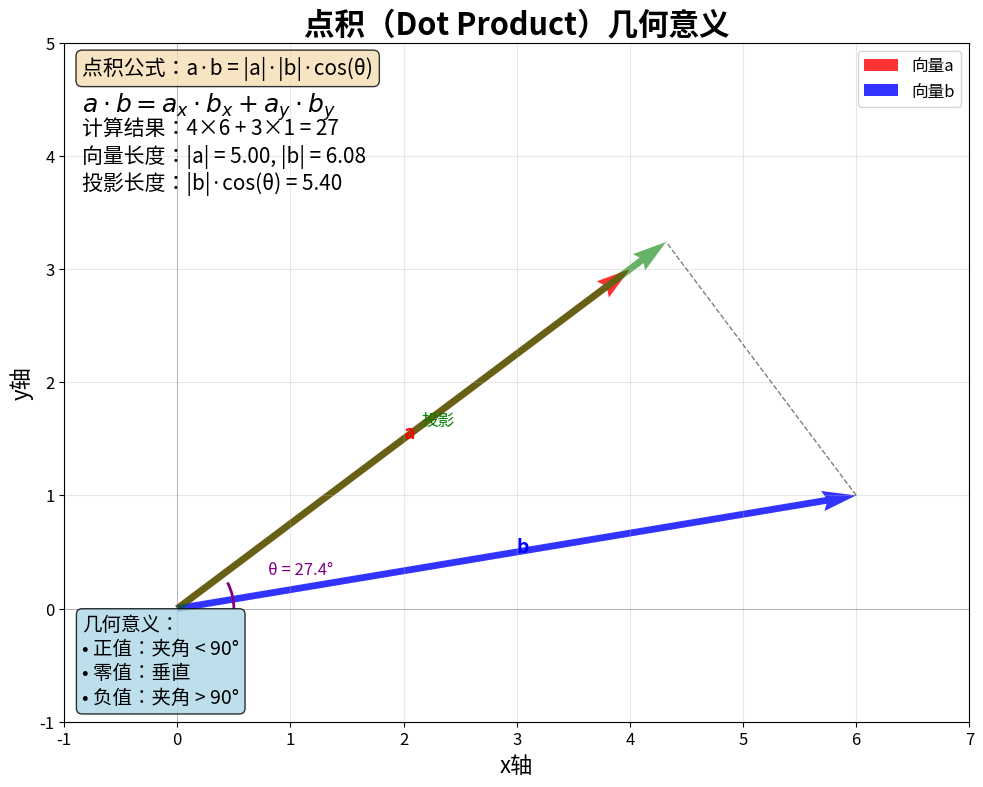

Write the Python code that produced this figure.
import matplotlib.pyplot as plt
import numpy as np
from matplotlib import rcParams
import matplotlib.patches as patches

# 设置matplotlib支持中文和大字号
rcParams['font.sans-serif'] = [
    'SimHei', 'Arial Unicode MS', 'Microsoft YaHei',
    'Noto Sans CJK SC', 'Noto Sans CJK SC Regular',
    'Noto Sans CJK JP', 'Noto Sans CJK KR', 'Noto Sans CJK TC', 'Noto Sans CJK HK', 'WenQuanYi Micro Hei',
]
rcParams['axes.unicode_minus'] = False
plt.rcParams['font.size'] = 12

# 创建图形
fig, ax = plt.subplots(figsize=(10, 8))

# 定义向量
a = np.array([4, 3])  # 向量a
b = np.array([6, 1])  # 向量b
origin = np.array([0, 0])

# 绘制坐标轴
ax.axhline(y=0, color='k', linewidth=0.5, alpha=0.3)
ax.axvline(x=0, color='k', linewidth=0.5, alpha=0.3)
ax.grid(True, alpha=0.3)

# 绘制向量
ax.quiver(0, 0, a[0], a[1], angles='xy', scale_units='xy', scale=1, 
          color='red', linewidth=3, label='向量a', alpha=0.8)
ax.quiver(0, 0, b[0], b[1], angles='xy', scale_units='xy', scale=1, 
          color='blue', linewidth=3, label='向量b', alpha=0.8)

# 计算点积
dot_product = np.dot(a, b)
# 计算向量长度
a_norm = np.linalg.norm(a)
b_norm = np.linalg.norm(b)
# 计算夹角
cos_theta = dot_product / (a_norm * b_norm)
theta = np.arccos(np.clip(cos_theta, -1, 1))

# 计算b在a上的投影
projection_length = dot_product / a_norm
projection_vector = projection_length * a / a_norm

# 绘制投影
ax.quiver(0, 0, projection_vector[0], projection_vector[1], 
          angles='xy', scale_units='xy', scale=1, 
          color='green', linewidth=2, alpha=0.6, linestyle='--')

# 绘制投影线
ax.plot([b[0], projection_vector[0]], [b[1], projection_vector[1]], 
        'k--', alpha=0.5, linewidth=1)

# 添加标注
ax.text(a[0]/2, a[1]/2, 'a', fontsize=14, color='red', weight='bold')
ax.text(b[0]/2, b[1]/2, 'b', fontsize=14, color='blue', weight='bold')
ax.text(projection_vector[0]/2, projection_vector[1]/2, '投影', fontsize=12, color='green')

# 添加角度弧
angle_arc = patches.Arc((0, 0), 1, 1, theta1=0, theta2=np.degrees(theta), 
                       color='purple', linewidth=2)
ax.add_patch(angle_arc)
ax.text(0.8, 0.3, f'θ = {np.degrees(theta):.1f}°', fontsize=12, color='purple')

# 添加公式和计算结果（分多行显示）
ax.text(0.02, 0.98, '点积公式：a·b = |a|·|b|·cos(θ)', transform=ax.transAxes, fontsize=15,
        verticalalignment='top', bbox=dict(boxstyle='round', facecolor='wheat', alpha=0.8))
ax.text(0.02, 0.93, r'$a \cdot b = a_x \cdot b_x + a_y \cdot b_y$', transform=ax.transAxes, fontsize=18,
        verticalalignment='top')
ax.text(0.02, 0.89, f'计算结果：{a[0]}×{b[0]} + {a[1]}×{b[1]} = {dot_product}', transform=ax.transAxes, fontsize=15,
        verticalalignment='top')
ax.text(0.02, 0.85, f'向量长度：|a| = {a_norm:.2f}, |b| = {b_norm:.2f}', transform=ax.transAxes, fontsize=15,
        verticalalignment='top')
ax.text(0.02, 0.81, f'投影长度：|b|·cos(θ) = {projection_length:.2f}', transform=ax.transAxes, fontsize=15,
        verticalalignment='top')

# 设置坐标轴范围
ax.set_xlim(-1, 7)
ax.set_ylim(-1, 5)
ax.set_aspect('equal')

# 添加标题和标签
ax.set_title('点积（Dot Product）几何意义', fontsize=22, weight='bold')
ax.set_xlabel('x轴', fontsize=16)
ax.set_ylabel('y轴', fontsize=16)
ax.legend()

# 添加几何意义说明
meaning_text = '几何意义：\n• 正值：夹角 < 90°\n• 零值：垂直\n• 负值：夹角 > 90°'
ax.text(0.02, 0.02, meaning_text, transform=ax.transAxes, fontsize=14,
        verticalalignment='bottom', bbox=dict(boxstyle='round', facecolor='lightblue', alpha=0.8))

plt.tight_layout()
plt.savefig('dot.svg', format='svg', dpi=300, bbox_inches='tight')
# plt.show()
